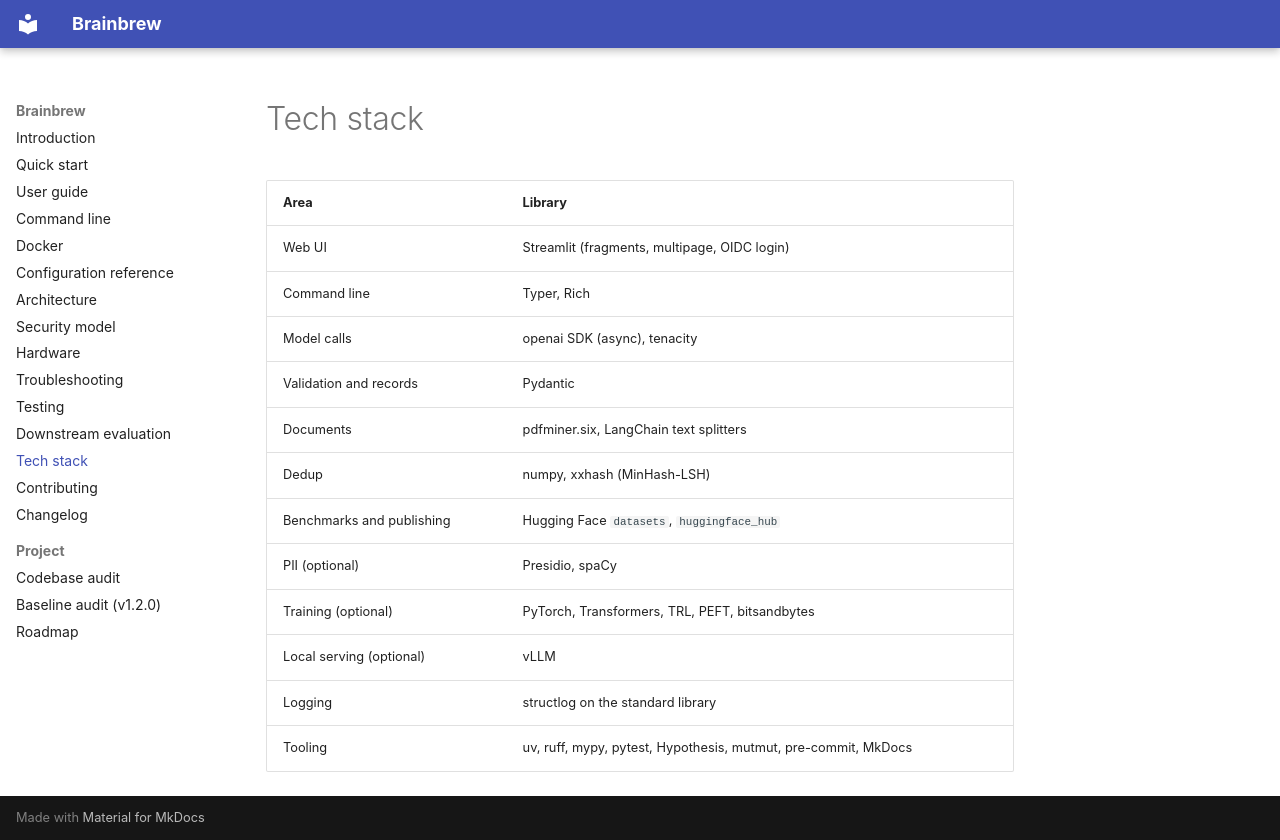

repository: Yog-Sotho/Brainbrew · page: tech-stack/index.html · generator: mkdocs

# Tech stack

| Area | Library |
|---|---|
| Web UI | Streamlit (fragments, multipage, OIDC login) |
| Command line | Typer, Rich |
| Model calls | openai SDK (async), tenacity |
| Validation and records | Pydantic |
| Documents | pdfminer.six, LangChain text splitters |
| Dedup | numpy, xxhash (MinHash-LSH) |
| Benchmarks and publishing | Hugging Face `datasets`, `huggingface_hub` |
| PII (optional) | Presidio, spaCy |
| Training (optional) | PyTorch, Transformers, TRL, PEFT, bitsandbytes |
| Local serving (optional) | vLLM |
| Logging | structlog on the standard library |
| Tooling | uv, ruff, mypy, pytest, Hypothesis, mutmut, pre-commit, MkDocs |
